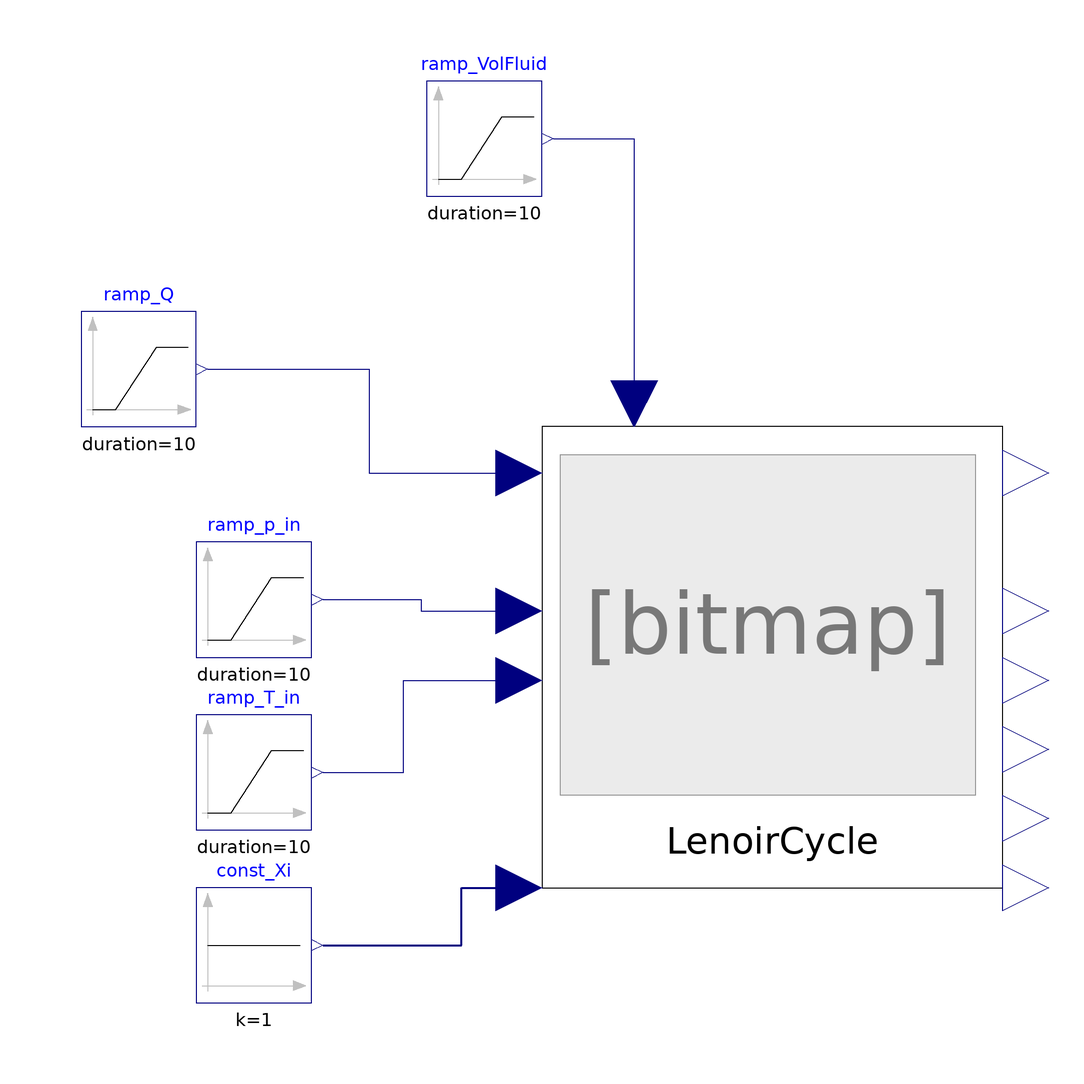

Above is the diagram view of the following Modelica model: its components placed by their Placement annotations and its connect equations drawn as lines.

model LenoirCycleIdeal00_ex03
  extends Modelica.Icons.Example;
  //-----
  package cycleFluid = Modelica.Media.CompressibleLiquids.LinearColdWater;
  //redeclare package Medium = cycleFluid
  //-----
  Modelica.Blocks.Sources.Ramp ramp_Q(duration = 10, height = 100 * 1000, offset = 100 * 1000, startTime = 10) annotation(
    Placement(visible = true, transformation(origin = {-90, 30}, extent = {{-10, -10}, {10, 10}}, rotation = 0)));
  Modelica.Blocks.Sources.Ramp ramp_VolFluid(duration = 10, height = 0, offset = 0.001, startTime = 10) annotation(
    Placement(visible = true, transformation(origin = {-30, 70}, extent = {{-10, -10}, {10, 10}}, rotation = 0)));
  Modelica.Blocks.Sources.Ramp ramp_p_in(duration = 10, height = 0, offset = 101.325 * 1000, startTime = 10) annotation(
    Placement(visible = true, transformation(origin = {-70, -10}, extent = {{-10, -10}, {10, 10}}, rotation = 0)));
  Modelica.Blocks.Sources.Ramp ramp_T_in(duration = 10, height = 0, offset = 288.15, startTime = 10) annotation(
    Placement(visible = true, transformation(origin = {-70, -40}, extent = {{-10, -10}, {10, 10}}, rotation = 0)));
  Modelica.Blocks.Sources.Constant const_Xi[cycleFluid.nXi] annotation(
    Placement(visible = true, transformation(origin = {-70, -70}, extent = {{-10, -10}, {10, 10}}, rotation = 0)));
  FluidSystemComponents.CommonAnyFluid.Thermodynamics.LenoirCycleIdeal00 LenoirCycle(redeclare package Medium = cycleFluid, switch_u_fluidQuantity = FluidSystemComponents.Types.Switches.switch_input_fluidQuantity.use_Volume)  annotation(
    Placement(visible = true, transformation(origin = {20, -20}, extent = {{-40, -40}, {40, 40}}, rotation = 0)));
equation
  connect(ramp_T_in.y, LenoirCycle.u_T_fluidState_1) annotation(
    Line(points = {{-58, -40}, {-44, -40}, {-44, -24}, {-24, -24}}, color = {0, 0, 127}));
  connect(ramp_VolFluid.y, LenoirCycle.par_Vol1) annotation(
    Line(points = {{-18, 70}, {-4, 70}, {-4, 24}}, color = {0, 0, 127}));
  connect(ramp_Q.y, LenoirCycle.u_Qin) annotation(
    Line(points = {{-78, 30}, {-50, 30}, {-50, 12}, {-24, 12}}, color = {0, 0, 127}));
  connect(ramp_p_in.y, LenoirCycle.u_p_fluidState_1) annotation(
    Line(points = {{-58, -10}, {-41, -10}, {-41, -12}, {-24, -12}}, color = {0, 0, 127}));
  connect(const_Xi.y, LenoirCycle.u_Xi_fluidState_1) annotation(
    Line(points = {{-58, -70}, {-34, -70}, {-34, -60}, {-24, -60}}, color = {0, 0, 127}, thickness = 0.5));
  annotation(
    experiment(StartTime = 0, StopTime = 50, Tolerance = 1e-06, Interval = 0.1),
    __OpenModelica_simulationFlags(lv = "LOG_STATS", outputFormat = "mat", s = "dassl"));
end LenoirCycleIdeal00_ex03;